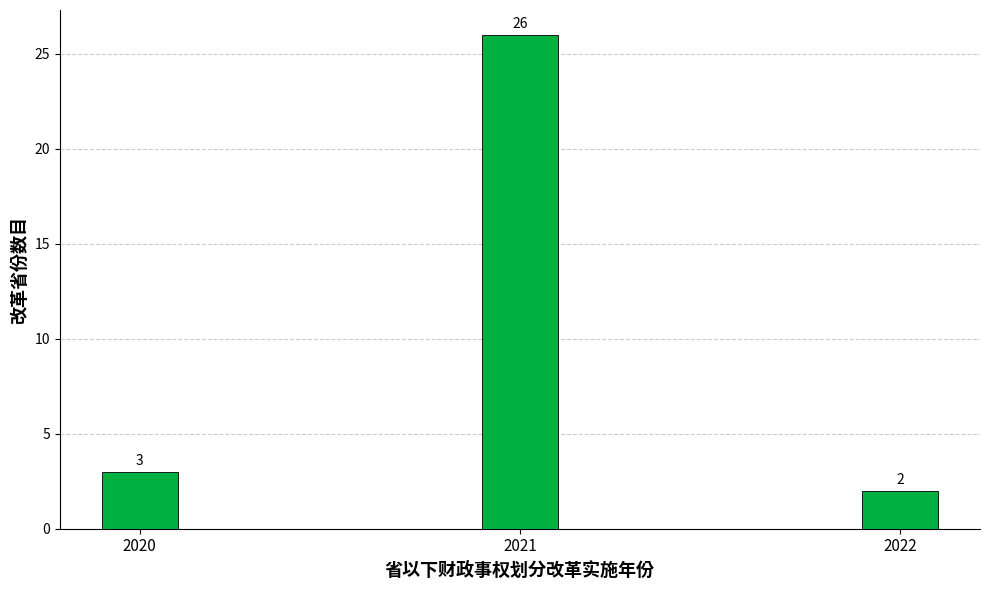

Reproduce this figure in Python. (Note: this script raises an exception after producing the figure.)
# -*- coding: utf-8 -*-
"""
生成可自定义的直方图（柱状图）。

功能：
  - 自定义横、纵轴名称
  - 纵轴网格线（grid）开关与样式
  - 横轴每个方块（柱子）的子名称（类别标签）
  - 自定义每根柱子的颜色、标题
  - 柱顶数值标注
  - 输出高分辨率 PNG (300 dpi) + 矢量 PDF 到 figure/ 目录

依赖：matplotlib
"""

import os

import matplotlib.pyplot as plt
import matplotlib.font_manager as fm

# =============================================================================
# 1. 用户自定义区域 —— 你主要修改这里
# =============================================================================

# --- 1.0 图表类型："bar" 直方图 / "line" 折线图 ---
CHART_TYPE = "bar"

# --- 1.1 数据：横轴每个方块的子名称 + 对应的数值（两者一一对应） ---
#     想增删柱子 / 改数值，直接改这两个列表即可（长度必须相同）。
BAR_LABELS = ["2020", "2021", "2022"]
BAR_VALUES = [3, 26, 2]

# --- 1.2 横、纵轴名称 ---
X_AXIS_NAME = "省以下财政事权划分改革实施年份"
Y_AXIS_NAME = "改革省份数目"

# --- 1.3 图标题 ---
SHOW_TITLE = False           # 是否显示标题
TITLE = "示例直方图"

# --- 1.4 柱子颜色 ---
#     给一个颜色 -> 所有柱子同色；给一个列表（长度与柱子数相同）-> 每根柱子单独配色。
BAR_COLORS = ["#00b141"]

# --- 1.4b 折线图样式（仅 CHART_TYPE = "line" 时生效） ---
LINE_COLOR = "#200101"      # 折线颜色
LINE_WIDTH = 2.0            # 折线线宽
LINE_STYLE = "-"           # 折线样式（'-' / '--' / ':' / '-.'）
MARKER = "o"               # 数据点标记（'o' 圆 / 's' 方 / '^' 三角 / '' 无）
MARKER_SIZE = 6            # 标记大小

# --- 1.5 网格线（grid）设置 ---
SHOW_Y_GRID = True          # 是否显示纵轴方向的网格线
GRID_COLOR = "#cccccc"      # 网格线颜色
GRID_LINESTYLE = "--"       # 网格线样式（'-' 实线 / '--' 虚线 / ':' 点线）
GRID_LINEWIDTH = 0.8        # 网格线宽度

# --- 1.6 柱顶数值标注 ---
SHOW_VALUE_LABELS = True  # 是否在每根柱子上方标出数值

# --- 1.7 其它外观 ---
BAR_WIDTH = 0.2             # 柱子宽度（0~1）
FIGSIZE = (10, 6)          # 画布尺寸（英寸）
OUTPUT_BASENAME = "histogram"  # 输出文件名（不含扩展名）
SAVE_PDF = True
DPI = 300

# =============================================================================
# 2. 绘图逻辑（一般无需修改）
# =============================================================================


def configure_chinese_font():
    """配置中文字体，避免乱码。"""
    candidates = ["Microsoft YaHei", "SimHei", "SimSun", "Noto Sans CJK SC",
                  "WenQuanYi Zen Hei", "Source Han Sans SC"]
    available = {f.name for f in fm.fontManager.ttflist}
    for name in candidates:
        if name in available:
            plt.rcParams["font.sans-serif"] = [name]
            break
    plt.rcParams["axes.unicode_minus"] = False


def main():
    configure_chinese_font()

    if len(BAR_LABELS) != len(BAR_VALUES):
        raise ValueError(
            f"BAR_LABELS({len(BAR_LABELS)}) 与 BAR_VALUES({len(BAR_VALUES)}) 长度必须相同"
        )

    x = range(len(BAR_VALUES))

    fig, ax = plt.subplots(figsize=FIGSIZE)

    if CHART_TYPE == "line":
        ax.plot(list(x), BAR_VALUES, color=LINE_COLOR, linewidth=LINE_WIDTH,
                linestyle=LINE_STYLE, marker=MARKER, markersize=MARKER_SIZE,
                zorder=3)
        labeled = None
    elif CHART_TYPE == "bar":
        labeled = ax.bar(x, BAR_VALUES, width=BAR_WIDTH, color=BAR_COLORS,
                         edgecolor="black", linewidth=0.6, zorder=3)
    else:
        raise ValueError(f"未知 CHART_TYPE={CHART_TYPE!r}，只支持 'bar' 或 'line'")

    # 横轴每个方块的子名称
    ax.set_xticks(list(x))
    ax.set_xticklabels(BAR_LABELS, fontsize=11)

    # 横、纵轴名称
    ax.set_xlabel(X_AXIS_NAME, fontsize=13, fontweight="bold")
    ax.set_ylabel(Y_AXIS_NAME, fontsize=13, fontweight="bold")

    # 标题
    if SHOW_TITLE and TITLE:
        ax.set_title(TITLE, fontsize=16, fontweight="bold", pad=12)

    # 纵轴网格线
    if SHOW_Y_GRID:
        ax.grid(axis="y", color=GRID_COLOR, linestyle=GRID_LINESTYLE,
                linewidth=GRID_LINEWIDTH, zorder=0)
        ax.set_axisbelow(True)

    # 柱顶/点上数值标注
    if SHOW_VALUE_LABELS:
        if labeled is not None:
            ax.bar_label(labeled, fontsize=10, padding=3)
        else:
            for xi, yi in zip(x, BAR_VALUES):
                ax.annotate(str(yi), (xi, yi), textcoords="offset points",
                            xytext=(0, 6), ha="center", fontsize=10)

    # 去掉上、右边框，更清爽
    ax.spines["top"].set_visible(False)
    ax.spines["right"].set_visible(False)

    fig.tight_layout()

    # 输出
    out_dir = os.path.join(os.path.dirname(os.path.abspath(__file__)), "figure")
    os.makedirs(out_dir, exist_ok=True)

    png = os.path.join(out_dir, OUTPUT_BASENAME + ".png")
    fig.savefig(png, dpi=DPI, bbox_inches="tight")
    print("已保存：", png)

    if SAVE_PDF:
        pdf = os.path.join(out_dir, OUTPUT_BASENAME + ".pdf")
        fig.savefig(pdf, bbox_inches="tight")
        print("已保存：", pdf)

    plt.close(fig)


if __name__ == "__main__":
    main()
